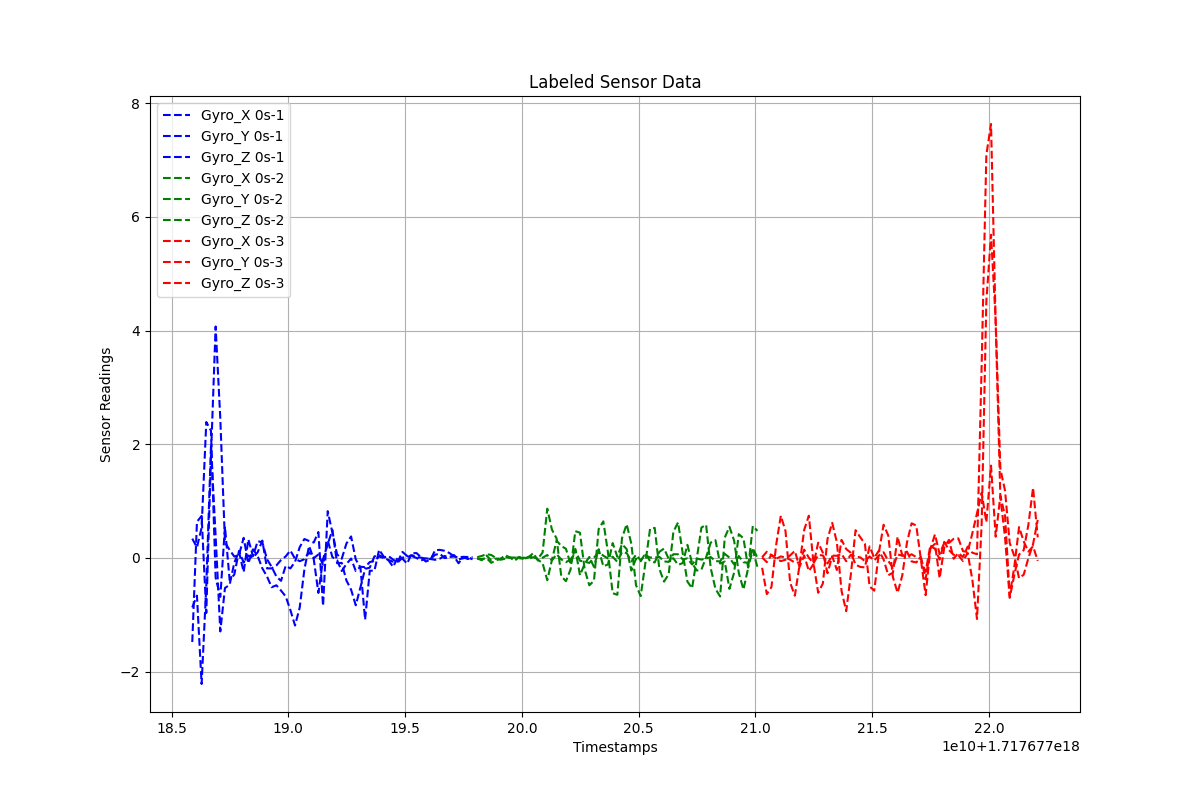

The table this chart was drawn from, first rows:
Timestamps, Gyro_X, Gyro_Y, Gyro_Z, Label
1.717677185886458e+18, -1.478, -0.8698, 0.3406, 0s-1
1.717677186086458e+18, 0.6359, -0.6623, 0.1857, 0s-1
1.717677186286458e+18, 0.7402, -2.217, 0.5333, 0s-1
1.717677186486458e+18, -0.968, -0.4929, 2.392, 0s-1
1.717677186686458e+18, 1.781, 1.958, 2.242, 0s-1
1.717677186886458e+18, 4.072, 0.3863, -0.3473, 0s-1
1.717677187086458e+18, 2.452, -1.292, -0.6846, 0s-1
1.717677187286458e+18, 0.2746, -0.5276, 0.552, 0s-1
1.717677187486458e+18, 0.1393, -0.4718, -0.3891, 0s-1
1.717677187686458e+18, 0.02482, -0.0827, -0.2914, 0s-1
1.717677187886458e+18, 0.05285, 0.1136, 0.1237, 0s-1
1.717677188086458e+18, 0.3544, -0.2484, -0.08022, 0s-1
1.717677188286458e+18, -0.09346, 0.3275, 0.04317, 0s-1
1.717677188486458e+18, 0.1524, 0.03177, 0.005537, 0s-1
1.717677188686458e+18, 0.03369, 0.2948, 0.09987, 0s-1
1.717677188886458e+18, -0.1816, 0.277, 0.3061, 0s-1
1.717677189086458e+18, -0.3262, -0.02324, -0.1831, 0s-1
1.717677189286458e+18, -0.5144, -0.1568, -0.1833, 0s-1
1.717677189486458e+18, -0.4804, -0.3255, -0.1318, 0s-1
1.717677189686458e+18, -0.5741, -0.4023, -0.03545, 0s-1
1.717677189886458e+18, -0.6763, -0.1375, 0.0273, 0s-1
1.717677190086458e+18, -0.9155, -0.1836, 0.1314, 0s-1
1.717677190286458e+18, -1.188, -0.06786, -0.01364, 0s-1
1.717677190486458e+18, -0.8722, 0.1907, -0.05694, 0s-1
1.717677190686458e+18, -0.202, 0.3339, -0.0215, 0s-1
1.717677190886458e+18, 0.2101, 0.2995, 0.1006, 0s-1
1.717677191086458e+18, -0.01772, 0.2718, -0.002689, 0s-1
1.717677191286458e+18, -0.6146, 0.4569, 0.06131, 0s-1
1.717677191486458e+18, -0.01688, -0.8443, -0.1197, 0s-1
1.717677191686458e+18, 0.2434, 0.824, 0.3097, 0s-1
1.717677191886458e+18, 0.4927, 0.4452, 0.01524, 0s-1
1.717677192086458e+18, -0.092, 0.06335, -0.03827, 0s-1
1.717677192286458e+18, -0.08619, -0.01275, -0.229, 0s-1
1.717677192486458e+18, -0.3953, 0.2535, -0.1069, 0s-1
1.717677192686458e+18, -0.5571, 0.3792, -0.009919, 0s-1
1.717677192886458e+18, -0.8326, -0.02585, -0.2283, 0s-1
1.717677193086458e+18, -0.5177, -0.167, -0.1553, 0s-1
1.717677193286458e+18, -0.1921, -1.084, -0.1601, 0s-1
1.717677193486458e+18, -0.1703, -0.2239, -0.07253, 0s-1
1.717677193686458e+18, 0.02875, -0.224, -0.0524, 0s-1
1.717677193886458e+18, 0.04827, 0.1454, 0.02501, 0s-1
1.717677194086458e+18, 0.007884, 0.02263, 0.0008062, 0s-1
1.717677194286458e+18, 0.03526, -0.04081, -0.03511, 0s-1
1.717677194486458e+18, -0.02955, -0.1555, -0.06667, 0s-1
1.717677194686458e+18, -0.07665, 0.01058, -0.06338, 0s-1
1.717677194886458e+18, 0.006251, -0.01332, 0.1063, 0s-1
1.717677195086458e+18, 0.0147, -0.09933, 0.03494, 0s-1
1.717677195286458e+18, 0.05015, 0.08288, 0.0344, 0s-1
1.717677195486458e+18, 0.01807, 0.08644, 0.001008, 0s-1
1.717677195686458e+18, 0.004915, 0.01174, -0.04505, 0s-1
1.717677195886458e+18, -0.01029, -0.06213, -0.006411, 0s-1
1.717677196086458e+18, -0.01825, -0.02845, -0.01597, 0s-1
1.717677196286458e+18, -0.03223, 0.1368, 0.05615, 0s-1
1.717677196486458e+18, -0.0121, 0.1428, 0.07572, 0s-1
1.717677196686458e+18, 0.03485, 0.1264, -0.001921, 0s-1
1.717677196886458e+18, 0.01971, 0.08927, 0.01026, 0s-1
1.717677197086458e+18, 0.02451, 0.03202, 0.05189, 0s-1
1.717677197286458e+18, 0.01112, -0.09265, -0.02525, 0s-1
1.717677197486458e+18, 0.0203, 0.01188, -0.005842, 0s-1
1.717677197686458e+18, 0.01664, -0.01834, 0.01484, 0s-1
... 123 more rows
